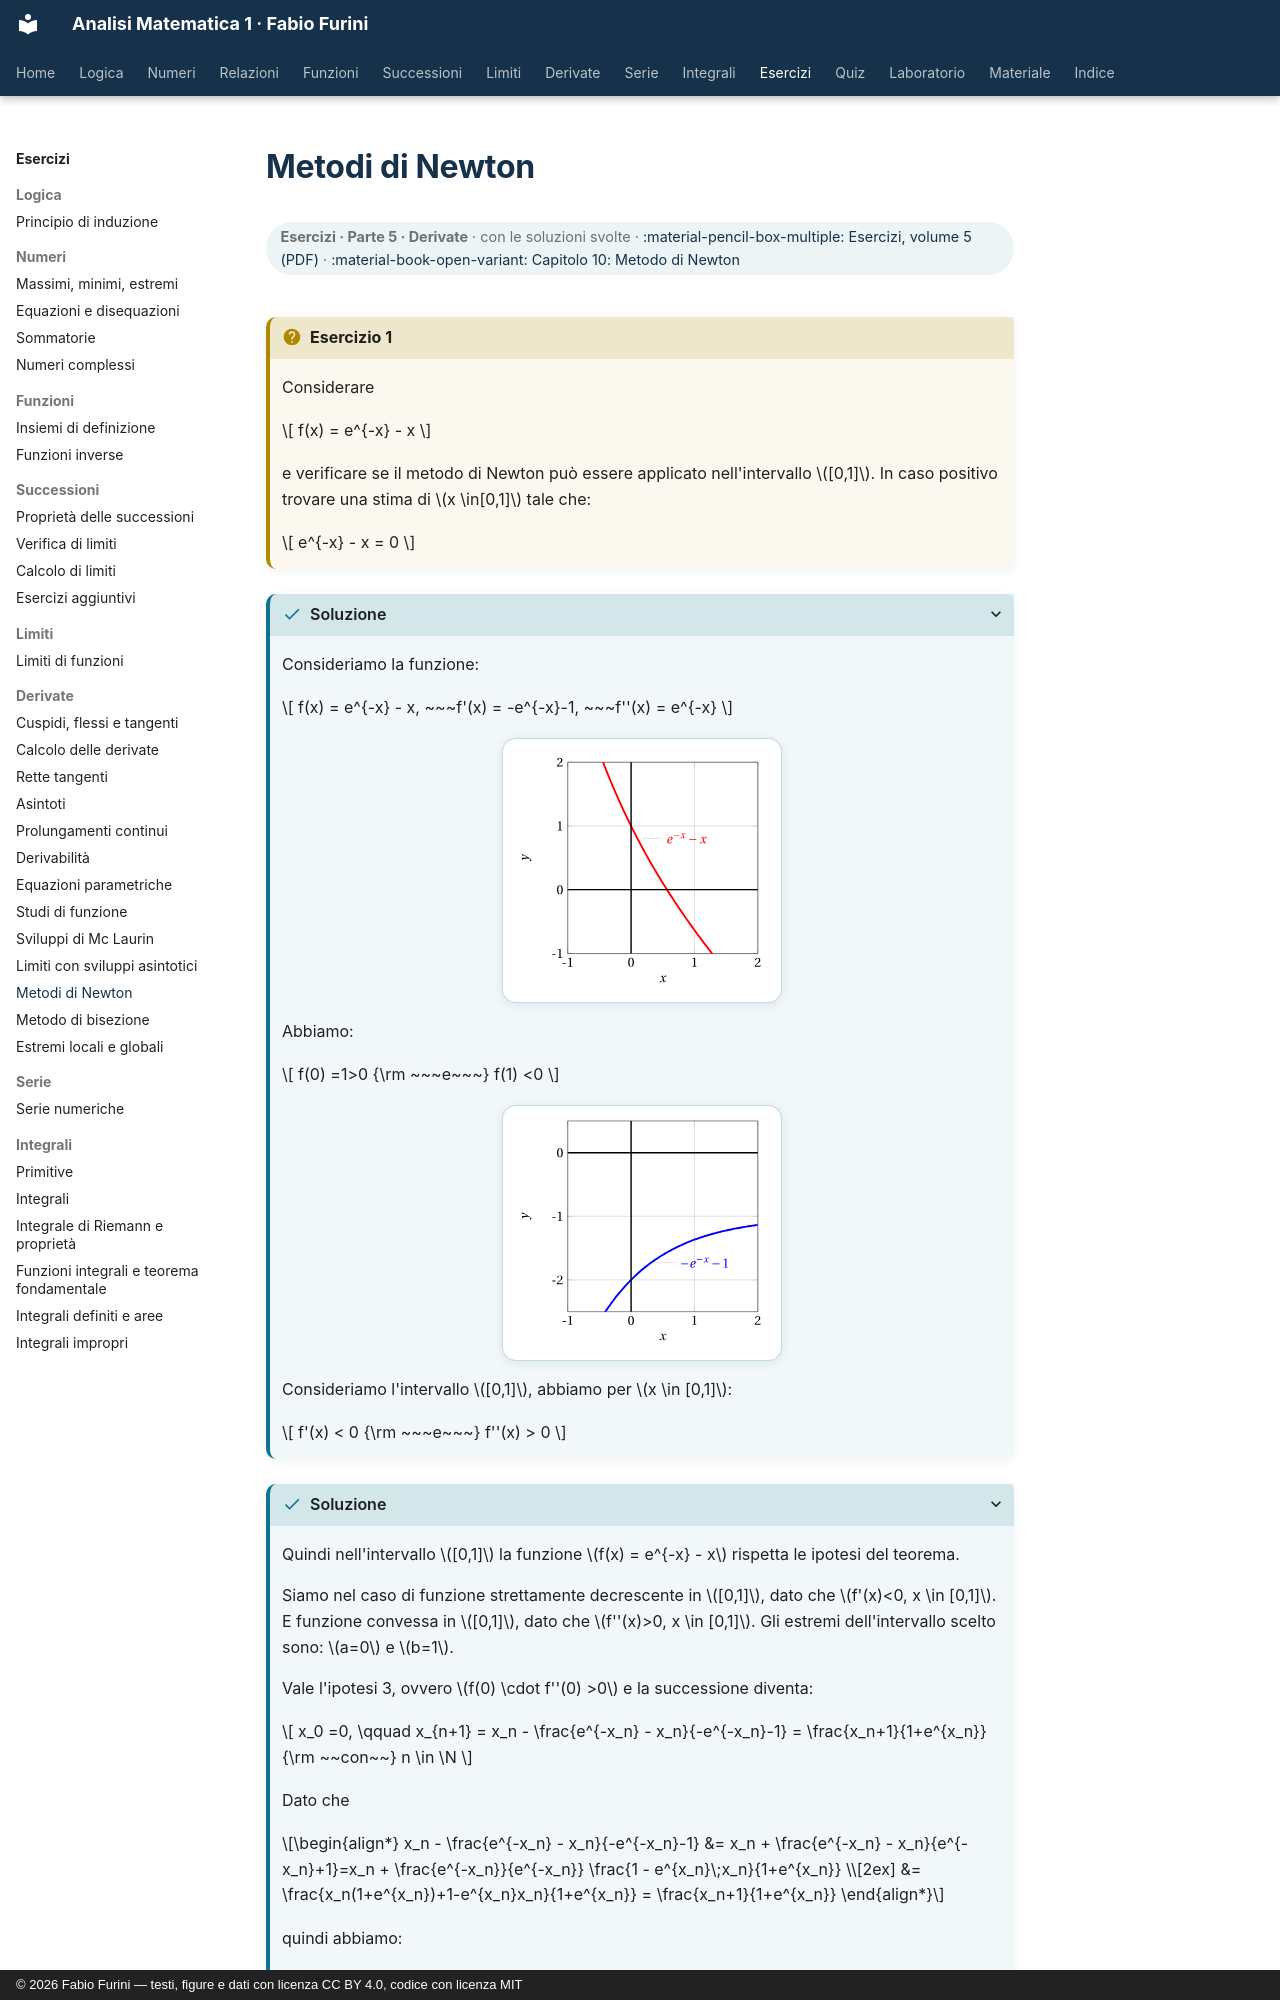

repository: fabiofurini/analisi-matematica-1 · page: esercizi/es-derivate-11-newton/index.html · generator: mkdocs · copyright: © 2026 Fabio Furini — testi, figure e dati con licenza CC BY 4.0, codice con licenza MIT

---
title: "Metodi di Newton"
---

# Metodi di Newton

<div class="info-capitolo" markdown>

**Esercizi · Parte 5 · Derivate** · con le soluzioni svolte · [:material-pencil-box-multiple: Esercizi, volume 5 (PDF)](../pdf/esercizi-5-derivate.pdf) · [:material-book-open-variant: Capitolo 10: Metodo di Newton](../derivate/10-newton.md)

</div>

!!! esercizio "Esercizio 1"

    Considerare

    $$
    f(x) = e^{-x} - x
    $$

    e verificare se il metodo di Newton può essere applicato nell'intervallo $[0,1]$. In caso positivo trovare una stima di $x \in[0,1]$ tale che:

    $$
    e^{-x} - x = 0
    $$

??? soluzione "Soluzione"

    Consideriamo la funzione:

    $$
    f(x) = e^{-x} - x, ~~~f'(x) = -e^{-x}-1, ~~~f''(x) = e^{-x}
    $$

    ![Figura 1](../img/es-derivate-11-newton/fig01.svg){ .fig .ovale loading=lazy style="width:39%" }

    Abbiamo:

    $$
    f(0) =1>0 {\rm ~~~e~~~} f(1) <0
    $$

    ![Figura 2](../img/es-derivate-11-newton/fig02.svg){ .fig .ovale loading=lazy style="width:39%" }

    Consideriamo l'intervallo $[0,1]$, abbiamo per $x \in [0,1]$:

    $$
    f'(x) < 0 {\rm ~~~e~~~} f''(x) > 0
    $$

??? soluzione "Soluzione"

    Quindi nell'intervallo $[0,1]$ la funzione $f(x) = e^{-x} - x$ rispetta le ipotesi del teorema.

    Siamo nel caso di funzione strettamente decrescente in $[0,1]$, dato che $f'(x)<0, x \in [0,1]$. E funzione convessa in $[0,1]$, dato che $f''(x)>0, x \in [0,1]$. Gli estremi dell'intervallo scelto sono: $a=0$ e $b=1$.
